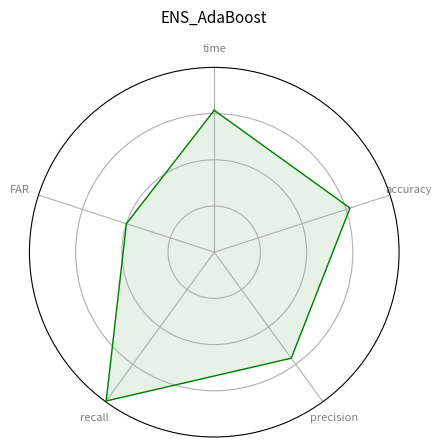

Write the Python code that produced this figure.
# Libraries
import matplotlib.pyplot as plt
import pandas as pd
from math import pi

# Set data
df = pd.DataFrame({
'method': ['proposed','ENS_AdaBoost','ENS_Bagging','ENS_RandomForest'],
'time': [78.39, 76.80, 78.62, 66.19],
'accuracy': [88.65,77.25,87.30,87.29],
'precision': [82.96, 70.90, 82.89, 81.99],
'recall': [99.91, 99.51, 96.94, 98.57],
'FAR': [74.86, 49.97, 75.49, 73.48]
})


# list of methods
methods = list(df.method)
print(methods)

# selected method to plot
method_sn = 1 # method_serialnumber
title = methods[method_sn]


# number of variable
categories=list(df)[1:]
N = len(categories)
print(categories)

# We are going to plot the first line of the data frame.
# But we need to repeat the first value to close the circular graph:
values=df.loc[method_sn].drop('method').values.flatten().tolist()
values += values[:1]
values
print(values)

# What will be the angle of each axis in the plot? (we divide the plot / number of variable)
angles = [n / float(N) * 2 * pi for n in range(N)]
angles += angles[:1]

# Initialise the spider plot
ax = plt.subplot(111, polar=True)

# If you want the first axis to be on top:
ax.set_theta_offset(pi / 2)
ax.set_theta_direction(-1)

# Draw one axe per variable + add labels labels yet
plt.xticks(angles[:-1], categories, color='grey', size=8)

# Draw ylabels
ax.set_rlabel_position(0)
plt.yticks([25,50,75], ["","",""], color="grey", size=7)
plt.ylim(0,100)

# Plot data
ax.plot(angles, values, color='green', linewidth=1, linestyle='solid')

# Fill area
ax.fill(angles, values, color='green', alpha=0.1)

# Add a title
plt.title(title, size=11, color='black', y=1.1)

# fig_snr = '0'
# figname = values[0]
# plt.savefig(figname)
plt.show()
